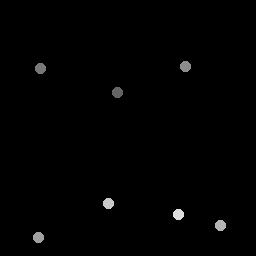

The file beside this chart, header and first rows:
117.64, 92.8
41.44, 68.97
185.6, 66.86
39.05, 237.5
220.7, 226
108.8, 204.1
178.5, 214.8
